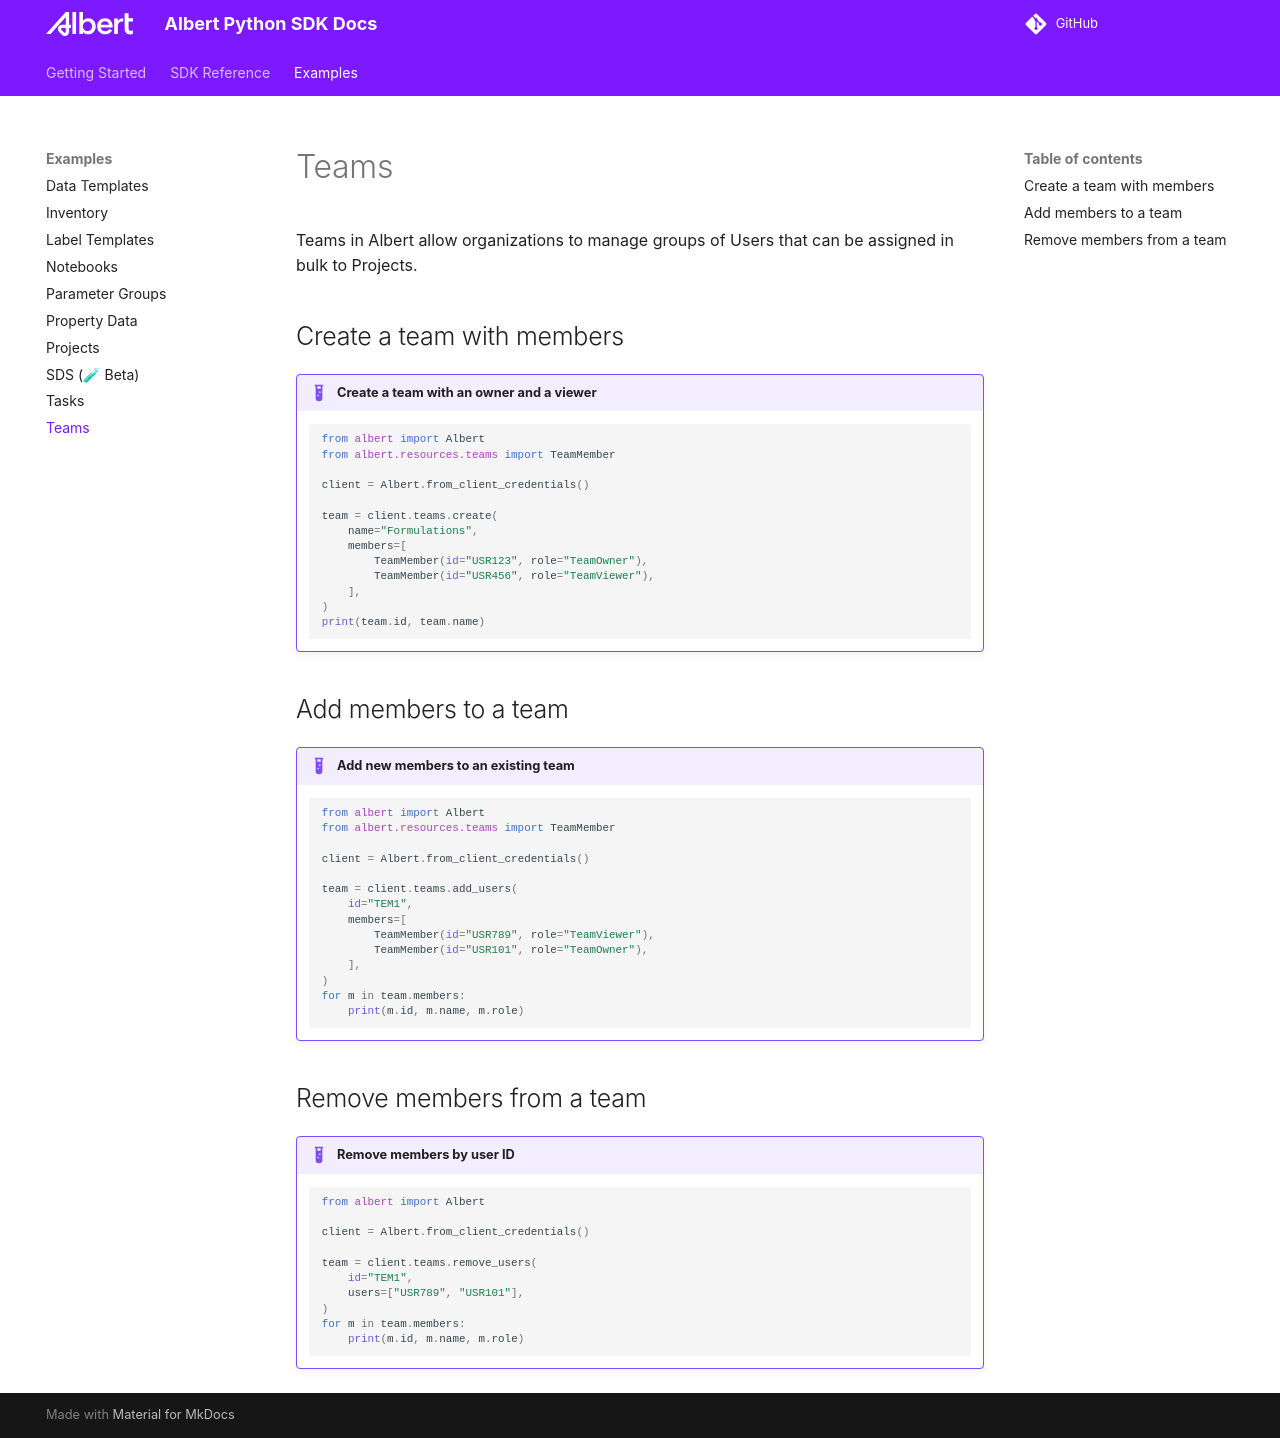

repository: albert-labs/albert-python · page: albert-python/1.78.0/examples/teams/index.html · generator: mkdocs

# Teams

Teams in Albert allow organizations to manage groups of Users that can be assigned in bulk to Projects.

## Create a team with members

!!! example "Create a team with an owner and a viewer"
    ```python
    from albert import Albert
    from albert.resources.teams import TeamMember

    client = Albert.from_client_credentials()

    team = client.teams.create(
        name="Formulations",
        members=[
            TeamMember(id="USR123", role="TeamOwner"),
            TeamMember(id="USR456", role="TeamViewer"),
        ],
    )
    print(team.id, team.name)
    ```

## Add members to a team

!!! example "Add new members to an existing team"
    ```python
    from albert import Albert
    from albert.resources.teams import TeamMember

    client = Albert.from_client_credentials()

    team = client.teams.add_users(
        id="TEM1",
        members=[
            TeamMember(id="USR789", role="TeamViewer"),
            TeamMember(id="USR101", role="TeamOwner"),
        ],
    )
    for m in team.members:
        print(m.id, m.name, m.role)
    ```

## Remove members from a team

!!! example "Remove members by user ID"
    ```python
    from albert import Albert

    client = Albert.from_client_credentials()

    team = client.teams.remove_users(
        id="TEM1",
        users=["USR789", "USR101"],
    )
    for m in team.members:
        print(m.id, m.name, m.role)
    ```
